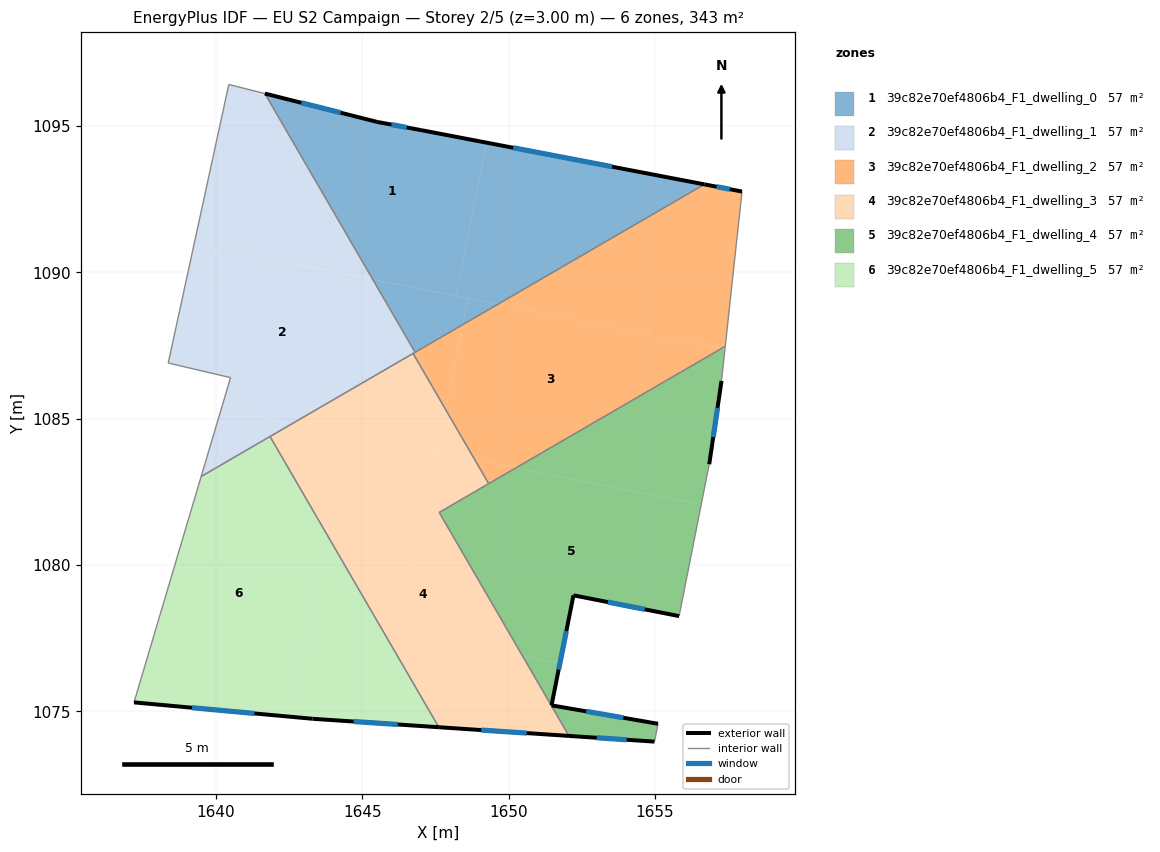
=== STOREY PLAN SPEC (per zone: floor XY polygon, exterior-wall plan segments, windows/doors) ===
zone 1: 39c82e70ef4806b4_F1_dwelling_0  (57.2 m²)
  floor: (1649.24, 1094.44) (1648.20, 1089.20) (1645.36, 1089.76) (1641.67, 1096.11) (1645.51, 1095.14) (1647.01, 1094.86)
  floor: (1656.69, 1093.01) (1649.64, 1088.92) (1648.20, 1089.20) (1649.24, 1094.44)
  floor: (1649.64, 1088.92) (1648.42, 1088.21) (1648.60, 1089.12)
  floor: (1648.60, 1089.12) (1648.42, 1088.21) (1646.80, 1087.27) (1645.36, 1089.76)
  exterior wall: (1656.69, 1093.01) – (1647.01, 1094.86)  [9.9 m]
    window: (1653.54, 1093.61) – (1650.15, 1094.26)  [3.6 m²]
  exterior wall: (1645.51, 1095.14) – (1641.67, 1096.11)  [4.0 m]
    window: (1644.26, 1095.46) – (1642.92, 1095.80)  [1.5 m²]
  exterior wall: (1647.01, 1094.86) – (1645.51, 1095.14)  [1.5 m]
    window: (1646.52, 1094.96) – (1645.99, 1095.05)  [0.6 m²]
  interior walls: 2
zone 2: 39c82e70ef4806b4_F1_dwelling_1  (57.2 m²)
  floor: (1645.36, 1089.76) (1646.80, 1087.27) (1642.60, 1084.83) (1640.17, 1085.31) (1640.49, 1086.40) (1638.36, 1086.90) (1639.25, 1090.96)
  floor: (1641.67, 1096.11) (1645.36, 1089.76) (1639.25, 1090.96) (1640.44, 1096.42)
  floor: (1642.60, 1084.83) (1639.49, 1083.03) (1640.17, 1085.31)
  interior walls: 8
zone 3: 39c82e70ef4806b4_F1_dwelling_2  (57.1 m²)
  floor: (1657.97, 1092.76) (1657.40, 1087.47) (1657.29, 1087.41) (1649.64, 1088.92) (1656.69, 1093.01)
  floor: (1657.29, 1087.41) (1650.25, 1083.32) (1648.84, 1083.60) (1647.85, 1085.30) (1648.42, 1088.21) (1649.64, 1088.92)
  floor: (1650.25, 1083.32) (1649.32, 1082.78) (1648.84, 1083.60)
  floor: (1648.42, 1088.21) (1647.85, 1085.30) (1646.73, 1087.23)
  exterior wall: (1657.97, 1092.76) – (1656.69, 1093.01)  [1.3 m]
    window: (1657.56, 1092.84) – (1657.11, 1092.93)  [0.5 m²]
  interior walls: 5
zone 4: 39c82e70ef4806b4_F1_dwelling_3  (57.1 m²)
  floor: (1647.54, 1083.85) (1646.33, 1077.70) (1650.48, 1076.88) (1652.06, 1074.16) (1647.61, 1074.46) (1643.78, 1081.06) (1644.45, 1084.46)
  floor: (1646.73, 1087.23) (1647.85, 1085.30) (1647.56, 1083.85) (1647.54, 1083.85) (1642.60, 1084.83)
  floor: (1649.32, 1082.78) (1647.63, 1081.80) (1650.48, 1076.88) (1646.33, 1077.70) (1647.54, 1083.85) (1648.84, 1083.60)
  floor: (1647.85, 1085.30) (1648.84, 1083.60) (1647.56, 1083.85)
  floor: (1644.45, 1084.46) (1643.78, 1081.06) (1641.84, 1084.39) (1642.60, 1084.83)
  exterior wall: (1647.61, 1074.46) – (1652.06, 1074.16)  [4.5 m]
    window: (1649.06, 1074.36) – (1650.61, 1074.26)  [1.6 m²]
  interior walls: 5
zone 5: 39c82e70ef4806b4_F1_dwelling_4  (57.1 m²)
  floor: (1657.39, 1087.39) (1657.28, 1086.29) (1656.85, 1083.44) (1656.58, 1082.07) (1650.25, 1083.32) (1657.29, 1087.41)
  floor: (1656.58, 1082.07) (1655.82, 1078.25) (1652.21, 1078.96) (1651.75, 1076.63) (1650.48, 1076.88) (1647.63, 1081.80) (1650.25, 1083.32)
  floor: (1655.10, 1074.57) (1654.98, 1073.96) (1652.06, 1074.16) (1650.48, 1076.88) (1651.75, 1076.63) (1651.46, 1075.20)
  exterior wall: (1652.21, 1078.96) – (1655.82, 1078.25)  [3.7 m]
    window: (1653.39, 1078.73) – (1654.65, 1078.48)  [1.3 m²]
  exterior wall: (1651.46, 1075.20) – (1652.21, 1078.96)  [3.8 m]
    window: (1651.71, 1076.43) – (1651.97, 1077.74)  [1.4 m²]
  exterior wall: (1655.10, 1074.57) – (1651.46, 1075.20)  [3.7 m]
    window: (1653.92, 1074.78) – (1652.65, 1075.00)  [1.4 m²]
  exterior wall: (1652.06, 1074.16) – (1654.98, 1073.96)  [2.9 m]
    window: (1653.01, 1074.10) – (1654.03, 1074.03)  [1.1 m²]
  exterior wall: (1656.85, 1083.44) – (1657.28, 1086.29)  [2.9 m]
    window: (1656.99, 1084.37) – (1657.14, 1085.37)  [1.1 m²]
  interior walls: 6
zone 6: 39c82e70ef4806b4_F1_dwelling_5  (57.2 m²)
  floor: (1641.84, 1084.39) (1643.78, 1081.06) (1642.55, 1074.81) (1637.19, 1075.30) (1639.49, 1083.03)
  floor: (1643.78, 1081.06) (1647.61, 1074.46) (1643.30, 1074.75) (1642.55, 1074.81)
  exterior wall: (1643.30, 1074.75) – (1647.61, 1074.46)  [4.3 m]
    window: (1644.70, 1074.65) – (1646.21, 1074.55)  [1.6 m²]
  exterior wall: (1637.19, 1075.30) – (1643.30, 1074.75)  [6.1 m]
    window: (1639.18, 1075.12) – (1641.31, 1074.93)  [2.2 m²]
  interior walls: 3

=== DERIVED (storey summary) ===
Building: EU S2 Campaign
Storey: 2 of 5  (floor level z = 3.00 m)
Storey gross floor area: 342.9 m²
Zones on this storey: 6
  - 39c82e70ef4806b4_F1_dwelling_0: floor 57.2 m²; exterior wall 15.3 m (46.0 m²); 3 window(s) 5.6 m²; WWR 12.2%
  - 39c82e70ef4806b4_F1_dwelling_1: floor 57.2 m²
  - 39c82e70ef4806b4_F1_dwelling_2: floor 57.1 m²; exterior wall 1.3 m (3.9 m²); 1 window(s) 0.5 m²; WWR 12.2%
  - 39c82e70ef4806b4_F1_dwelling_3: floor 57.1 m²; exterior wall 4.5 m (13.4 m²); 1 window(s) 1.6 m²; WWR 12.2%
  - 39c82e70ef4806b4_F1_dwelling_4: floor 57.1 m²; exterior wall 17.0 m (51.1 m²); 5 window(s) 6.2 m²; WWR 12.2%
  - 39c82e70ef4806b4_F1_dwelling_5: floor 57.2 m²; exterior wall 10.5 m (31.4 m²); 2 window(s) 3.8 m²; WWR 12.2%
Zone adjacency (shared interzone walls):
  - 39c82e70ef4806b4_F1_dwelling_0 ↔ 39c82e70ef4806b4_F1_dwelling_1
  - 39c82e70ef4806b4_F1_dwelling_0 ↔ 39c82e70ef4806b4_F1_dwelling_2
  - 39c82e70ef4806b4_F1_dwelling_1 ↔ 39c82e70ef4806b4_F1_dwelling_2
  - 39c82e70ef4806b4_F1_dwelling_1 ↔ 39c82e70ef4806b4_F1_dwelling_3
  - 39c82e70ef4806b4_F1_dwelling_1 ↔ 39c82e70ef4806b4_F1_dwelling_5
  - 39c82e70ef4806b4_F1_dwelling_2 ↔ 39c82e70ef4806b4_F1_dwelling_3
  - 39c82e70ef4806b4_F1_dwelling_2 ↔ 39c82e70ef4806b4_F1_dwelling_4
  - 39c82e70ef4806b4_F1_dwelling_3 ↔ 39c82e70ef4806b4_F1_dwelling_4
  - 39c82e70ef4806b4_F1_dwelling_3 ↔ 39c82e70ef4806b4_F1_dwelling_5